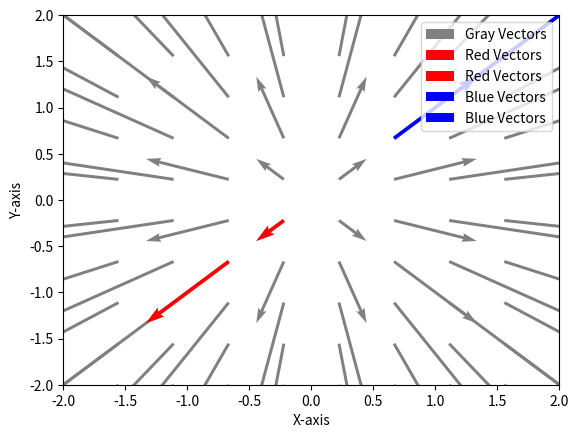

Write Python code to recreate this figure.
import numpy as np
import matplotlib.pyplot as plt

# Create some sample data points for the vectors
x = np.linspace(-2, 2, 10)
y = np.linspace(-2, 2, 10)
X, Y = np.meshgrid(x, y)

# Define vector components (u and v) for the vectors
u = X
v = Y

# Define which vectors to highlight in red and blue
highlight_indices_red = [(3, 3), (4, 4)]  # Indices of vectors to highlight in red
highlight_indices_blue = [(6, 6), (7, 7)]  # Indices of vectors to highlight in blue

# Create a plot
plt.figure()

# Plot all vectors in gray
plt.quiver(X, Y, u, v, color='gray', angles='xy', scale_units='xy', scale=1, label='Gray Vectors')

# Plot the vectors to highlight in red
for i, j in highlight_indices_red:
    plt.quiver(X[i, j], Y[i, j], u[i, j], v[i, j], color='red', angles='xy', scale_units='xy', scale=1, label='Red Vectors')

# Plot the vectors to highlight in blue
for i, j in highlight_indices_blue:
    plt.quiver(X[i, j], Y[i, j], u[i, j], v[i, j], color='blue', angles='xy', scale_units='xy', scale=1, label='Blue Vectors')

# Set plot limits and labels
plt.xlim(-2, 2)
plt.ylim(-2, 2)
plt.xlabel('X-axis')
plt.ylabel('Y-axis')

# Add a legend
plt.legend()

# Show the plot
plt.show()
